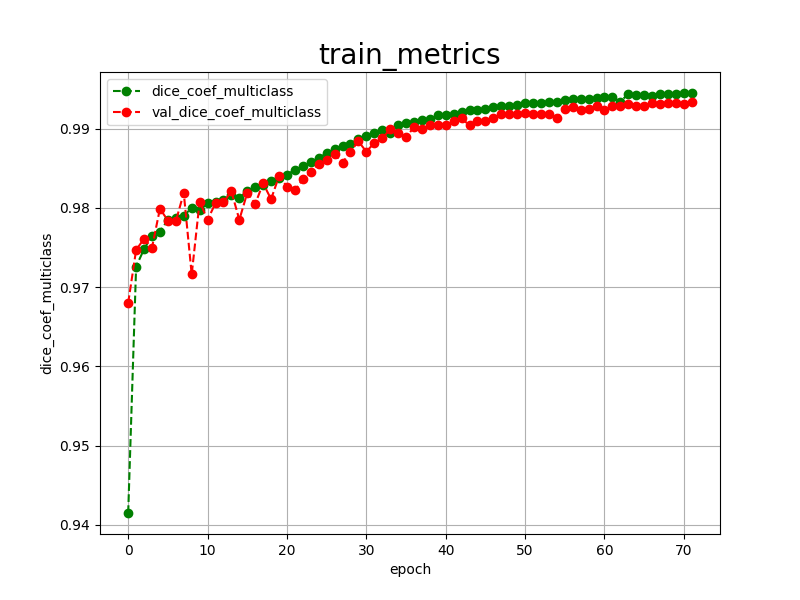

Data behind this chart, as committed beside it:
epoch, dice_coef_multiclass, val_dice_coef_multiclass, 
0, 0.9415, 0.9680
1, 0.9726, 0.9747
2, 0.9748, 0.9761
3, 0.9765, 0.9750
4, 0.9770, 0.9799
5, 0.9785, 0.9784
6, 0.9787, 0.9783
7, 0.9790, 0.9819
8, 0.9800, 0.9716
9, 0.9797, 0.9808
10, 0.9806, 0.9785
11, 0.9807, 0.9806
12, 0.9810, 0.9807
13, 0.9816, 0.9821
14, 0.9813, 0.9785
15, 0.9821, 0.9819
16, 0.9826, 0.9805
17, 0.9829, 0.9831
18, 0.9834, 0.9811
19, 0.9838, 0.9840
20, 0.9842, 0.9827
21, 0.9848, 0.9822
22, 0.9853, 0.9836
23, 0.9858, 0.9845
24, 0.9863, 0.9856
25, 0.9869, 0.9861
26, 0.9874, 0.9868
27, 0.9878, 0.9857
28, 0.9881, 0.9871
29, 0.9887, 0.9884
30, 0.9891, 0.9871
31, 0.9894, 0.9882
32, 0.9898, 0.9888
33, 0.9894, 0.9899
34, 0.9905, 0.9894
35, 0.9907, 0.9889
36, 0.9908, 0.9902
37, 0.9911, 0.9900
38, 0.9912, 0.9904
39, 0.9917, 0.9904
40, 0.9917, 0.9905
41, 0.9919, 0.9910
42, 0.9921, 0.9913
43, 0.9923, 0.9904
44, 0.9924, 0.9910
45, 0.9925, 0.9910
46, 0.9927, 0.9914
47, 0.9928, 0.9919
48, 0.9929, 0.9919
49, 0.9930, 0.9919
50, 0.9932, 0.9920
51, 0.9932, 0.9919
52, 0.9933, 0.9918
53, 0.9934, 0.9919
54, 0.9934, 0.9914
55, 0.9936, 0.9925
56, 0.9937, 0.9927
57, 0.9937, 0.9923
58, 0.9938, 0.9925
59, 0.9939, 0.9929
... 12 more rows
